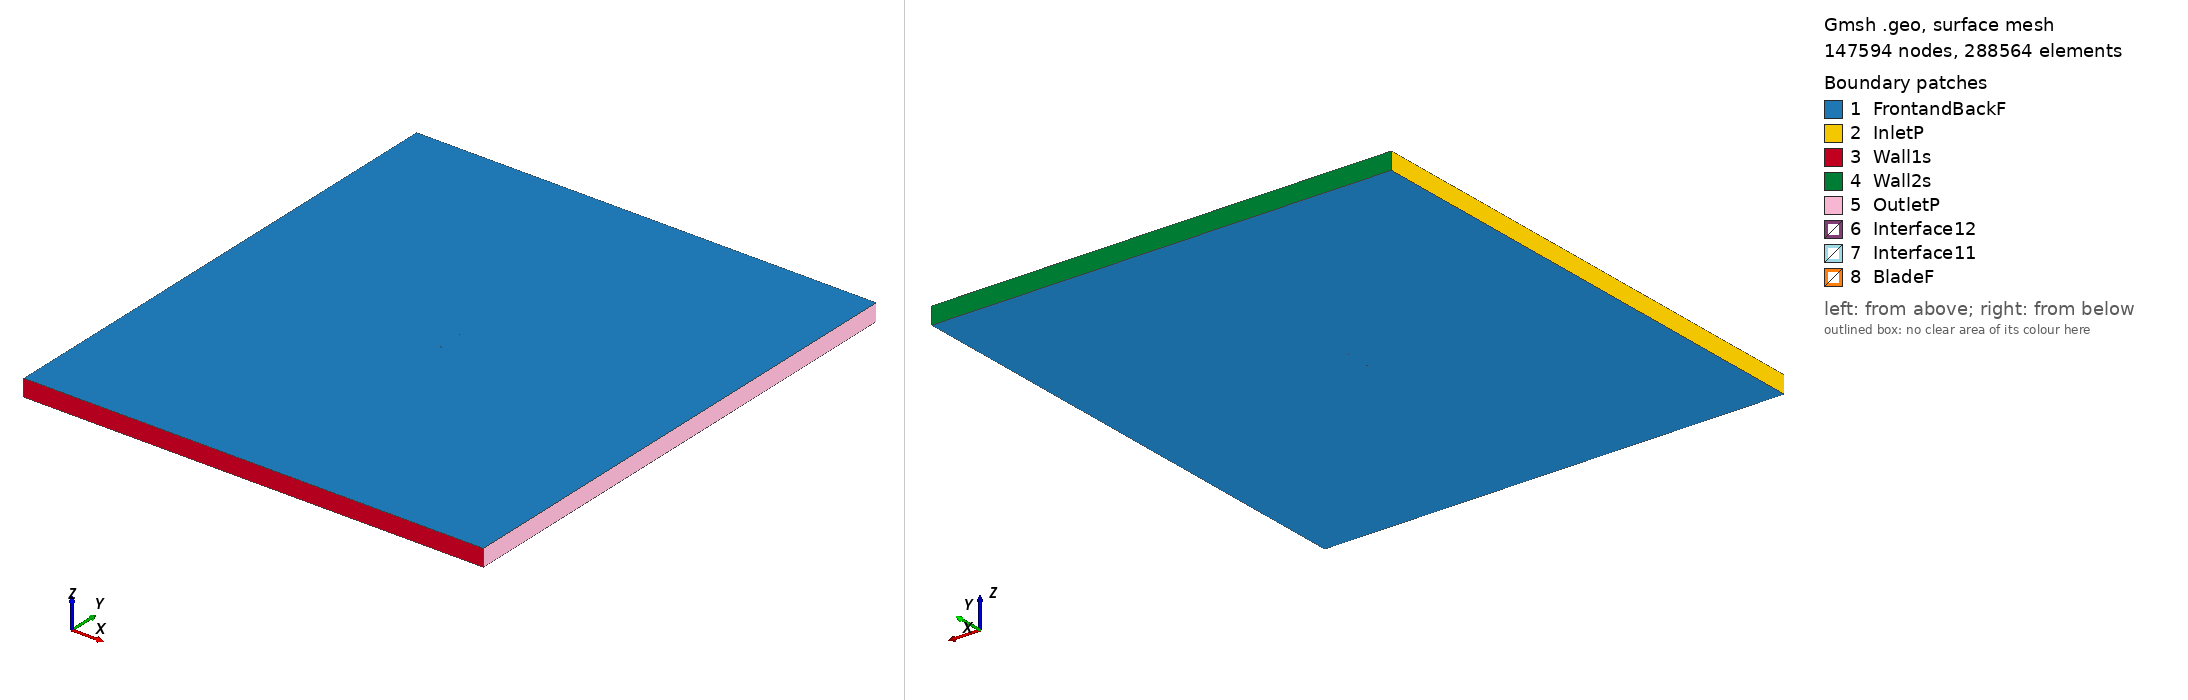

Gmsh geometry script, surface-meshed: 147594 nodes, 288564 surface elements. Boundary patches (legend numbers): 1 FrontandBackF, 2 InletP, 3 Wall1s, 4 Wall2s, 5 OutletP, 6 Interface12, 7 Interface11, 8 BladeF. Left view from above one corner, right view from below the opposite corner. Legend entries are the model's physical surfaces. The drawing asked Gmsh for element sizes between 1% and 20% of the model's largest extent; the script's own settings can give other sizes.

=== fx61163_tsr_2.497_aoa_8.1629.geo (drawn) ===
SetFactory("OpenCASCADE");

Point(1) = {0.074625, 0.720856, 0, 1.0};
Point(2) = {0.073699, 0.721186, 0, 1.0};
Point(3) = {0.071048, 0.722146, 0, 1.0};
Point(4) = {0.068088, 0.723190, 0, 1.0};
Point(5) = {0.064933, 0.724301, 0, 1.0};
Point(6) = {0.061490, 0.725497, 0, 1.0};
Point(7) = {0.057830, 0.726761, 0, 1.0};
Point(8) = {0.053932, 0.728104, 0, 1.0};
Point(9) = {0.049838, 0.729513, 0, 1.0};
Point(10) = {0.045566, 0.730984, 0, 1.0};
Point(11) = {0.041136, 0.732502, 0, 1.0};
Point(12) = {0.036549, 0.734067, 0, 1.0};
Point(13) = {0.031840, 0.735658, 0, 1.0};
Point(14) = {0.027011, 0.737275, 0, 1.0};
Point(15) = {0.022100, 0.738901, 0, 1.0};
Point(16) = {0.017128, 0.740524, 0, 1.0};
Point(17) = {0.012108, 0.742101, 0, 1.0};
Point(18) = {0.007035, 0.743599, 0, 1.0};
Point(19) = {0.001962, 0.744953, 0, 1.0};
Point(20) = {-0.003134, 0.746150, 0, 1.0};
Point(21) = {-0.008194, 0.747169, 0, 1.0};
Point(22) = {-0.013213, 0.748033, 0, 1.0};
Point(23) = {-0.018152, 0.748733, 0, 1.0};
Point(24) = {-0.023030, 0.749291, 0, 1.0};
Point(25) = {-0.027767, 0.749680, 0, 1.0};
Point(26) = {-0.032400, 0.749924, 0, 1.0};
Point(27) = {-0.036871, 0.750000, 0, 1.0};
Point(28) = {-0.041177, 0.749937, 0, 1.0};
Point(29) = {-0.045277, 0.749721, 0, 1.0};
Point(30) = {-0.049188, 0.749390, 0, 1.0};
Point(31) = {-0.052868, 0.748932, 0, 1.0};
Point(32) = {-0.056294, 0.748372, 0, 1.0};
Point(33) = {-0.059469, 0.747703, 0, 1.0};
Point(34) = {-0.062366, 0.746949, 0, 1.0};
Point(35) = {-0.064966, 0.746098, 0, 1.0};
Point(36) = {-0.067281, 0.745214, 0, 1.0};
Point(37) = {-0.069278, 0.744253, 0, 1.0};
Point(38) = {-0.070950, 0.743264, 0, 1.0};
Point(39) = {-0.072286, 0.742300, 0, 1.0};
Point(40) = {-0.073293, 0.741330, 0, 1.0};
Point(41) = {-0.073950, 0.740346, 0, 1.0};
Point(42) = {-0.074240, 0.739474, 0, 1.0};
Point(43) = {-0.074135, 0.739059, 0, 1.0};
Point(44) = {-0.073700, 0.738493, 0, 1.0};
Point(45) = {-0.072928, 0.737822, 0, 1.0};
Point(46) = {-0.071837, 0.737077, 0, 1.0};
Point(47) = {-0.070425, 0.736255, 0, 1.0};
Point(48) = {-0.068688, 0.735407, 0, 1.0};
Point(49) = {-0.066631, 0.734491, 0, 1.0};
Point(50) = {-0.064287, 0.733551, 0, 1.0};
Point(51) = {-0.061640, 0.732567, 0, 1.0};
Point(52) = {-0.058704, 0.731569, 0, 1.0};
Point(53) = {-0.055506, 0.730542, 0, 1.0};
Point(54) = {-0.052039, 0.729514, 0, 1.0};
Point(55) = {-0.048324, 0.728477, 0, 1.0};
Point(56) = {-0.044401, 0.727461, 0, 1.0};
Point(57) = {-0.040248, 0.726459, 0, 1.0};
Point(58) = {-0.035904, 0.725500, 0, 1.0};
Point(59) = {-0.031368, 0.724577, 0, 1.0};
Point(60) = {-0.026698, 0.723719, 0, 1.0};
Point(61) = {-0.021856, 0.722909, 0, 1.0};
Point(62) = {-0.016922, 0.722175, 0, 1.0};
Point(63) = {-0.011873, 0.721516, 0, 1.0};
Point(64) = {-0.006747, 0.720959, 0, 1.0};
Point(65) = {-0.001545, 0.720505, 0, 1.0};
Point(66) = {0.003674, 0.720167, 0, 1.0};
Point(67) = {0.008928, 0.719929, 0, 1.0};
Point(68) = {0.014158, 0.719817, 0, 1.0};
Point(69) = {0.019366, 0.719843, 0, 1.0};
Point(70) = {0.024534, 0.720000, 0, 1.0};
Point(71) = {0.029629, 0.720242, 0, 1.0};
Point(72) = {0.034603, 0.720507, 0, 1.0};
Point(73) = {0.039446, 0.720719, 0, 1.0};
Point(74) = {0.044114, 0.720861, 0, 1.0};
Point(75) = {0.048606, 0.720924, 0, 1.0};
Point(76) = {0.052900, 0.720913, 0, 1.0};
Point(77) = {0.056979, 0.720830, 0, 1.0};
Point(78) = {0.060799, 0.720682, 0, 1.0};
Point(79) = {0.064383, 0.720465, 0, 1.0};
Point(80) = {0.067659, 0.720197, 0, 1.0};
Point(81) = {0.070721, 0.719866, 0, 1.0};
Point(82) = {0.073457, 0.719497, 0, 1.0};
Point(83) = {0.074408, 0.719350, 0, 1.0};
Point(84) = {-0.074625, -0.720856, 0, 1.0};
Point(85) = {-0.073699, -0.721186, 0, 1.0};
Point(86) = {-0.071048, -0.722146, 0, 1.0};
Point(87) = {-0.068088, -0.723190, 0, 1.0};
Point(88) = {-0.064933, -0.724301, 0, 1.0};
Point(89) = {-0.061490, -0.725497, 0, 1.0};
Point(90) = {-0.057830, -0.726761, 0, 1.0};
Point(91) = {-0.053932, -0.728104, 0, 1.0};
Point(92) = {-0.049838, -0.729513, 0, 1.0};
Point(93) = {-0.045566, -0.730984, 0, 1.0};
Point(94) = {-0.041136, -0.732502, 0, 1.0};
Point(95) = {-0.036549, -0.734067, 0, 1.0};
Point(96) = {-0.031840, -0.735658, 0, 1.0};
Point(97) = {-0.027011, -0.737275, 0, 1.0};
Point(98) = {-0.022100, -0.738901, 0, 1.0};
Point(99) = {-0.017128, -0.740524, 0, 1.0};
Point(100) = {-0.012108, -0.742101, 0, 1.0};
Point(101) = {-0.007035, -0.743599, 0, 1.0};
Point(102) = {-0.001962, -0.744953, 0, 1.0};
Point(103) = {0.003134, -0.746150, 0, 1.0};
Point(104) = {0.008194, -0.747169, 0, 1.0};
Point(105) = {0.013213, -0.748033, 0, 1.0};
Point(106) = {0.018152, -0.748733, 0, 1.0};
Point(107) = {0.023030, -0.749291, 0, 1.0};
Point(108) = {0.027767, -0.749680, 0, 1.0};
Point(109) = {0.032400, -0.749924, 0, 1.0};
Point(110) = {0.036871, -0.750000, 0, 1.0};
Point(111) = {0.041177, -0.749937, 0, 1.0};
Point(112) = {0.045277, -0.749721, 0, 1.0};
Point(113) = {0.049188, -0.749390, 0, 1.0};
Point(114) = {0.052868, -0.748932, 0, 1.0};
Point(115) = {0.056294, -0.748372, 0, 1.0};
Point(116) = {0.059469, -0.747703, 0, 1.0};
Point(117) = {0.062366, -0.746949, 0, 1.0};
Point(118) = {0.064966, -0.746098, 0, 1.0};
Point(119) = {0.067281, -0.745214, 0, 1.0};
Point(120) = {0.069278, -0.744253, 0, 1.0};
Point(121) = {0.070950, -0.743264, 0, 1.0};
Point(122) = {0.072286, -0.742300, 0, 1.0};
Point(123) = {0.073293, -0.741330, 0, 1.0};
Point(124) = {0.073950, -0.740346, 0, 1.0};
Point(125) = {0.074240, -0.739474, 0, 1.0};
Point(126) = {0.074135, -0.739059, 0, 1.0};
Point(127) = {0.073700, -0.738493, 0, 1.0};
Point(128) = {0.072928, -0.737822, 0, 1.0};
Point(129) = {0.071837, -0.737077, 0, 1.0};
Point(130) = {0.070425, -0.736255, 0, 1.0};
Point(131) = {0.068688, -0.735407, 0, 1.0};
Point(132) = {0.066631, -0.734491, 0, 1.0};
Point(133) = {0.064287, -0.733551, 0, 1.0};
Point(134) = {0.061640, -0.732567, 0, 1.0};
Point(135) = {0.058704, -0.731569, 0, 1.0};
Point(136) = {0.055506, -0.730542, 0, 1.0};
Point(137) = {0.052039, -0.729514, 0, 1.0};
Point(138) = {0.048324, -0.728477, 0, 1.0};
Point(139) = {0.044401, -0.727461, 0, 1.0};
Point(140) = {0.040248, -0.726459, 0, 1.0};
Point(141) = {0.035904, -0.725500, 0, 1.0};
Point(142) = {0.031368, -0.724577, 0, 1.0};
Point(143) = {0.026698, -0.723719, 0, 1.0};
Point(144) = {0.021856, -0.722909, 0, 1.0};
Point(145) = {0.016922, -0.722175, 0, 1.0};
Point(146) = {0.011873, -0.721516, 0, 1.0};
Point(147) = {0.006747, -0.720959, 0, 1.0};
Point(148) = {0.001545, -0.720505, 0, 1.0};
Point(149) = {-0.003674, -0.720167, 0, 1.0};
Point(150) = {-0.008928, -0.719929, 0, 1.0};
Point(151) = {-0.014158, -0.719817, 0, 1.0};
Point(152) = {-0.019366, -0.719843, 0, 1.0};
Point(153) = {-0.024534, -0.720000, 0, 1.0};
Point(154) = {-0.029629, -0.720242, 0, 1.0};
Point(155) = {-0.034603, -0.720507, 0, 1.0};
Point(156) = {-0.039446, -0.720719, 0, 1.0};
Point(157) = {-0.044114, -0.720861, 0, 1.0};
Point(158) = {-0.048606, -0.720924, 0, 1.0};
Point(159) = {-0.052900, -0.720913, 0, 1.0};
Point(160) = {-0.056979, -0.720830, 0, 1.0};
Point(161) = {-0.060799, -0.720682, 0, 1.0};
Point(162) = {-0.064383, -0.720465, 0, 1.0};
Point(163) = {-0.067659, -0.720197, 0, 1.0};
Point(164) = {-0.070721, -0.719866, 0, 1.0};
Point(165) = {-0.073457, -0.719497, 0, 1.0};
Point(166) = {-0.074408, -0.719350, 0, 1.0};

// Lines: first blade (splines 1-4)
Spline(1) = {1:26};
Spline(2) = {26:58};
Spline(3) = {58:83};
Spline(4) = {83,1};

// Lines: second blade (splines 5-8)
Spline(5) = {84:109};
Spline(6) = {109:141};
Spline(7) = {141:166};
Spline(8) = {166,84};

// Outer domain (points 20001-4 and lines)
Point(167) = {-13.50000000, -15.00000000, 0, 1.0};
Point(168) = {-13.50000000, 15.00000000, 0, 1.0};
Point(169) = {13.50000000, 15.00000000, 0, 1.0};
Point(170) = {13.50000000, -15.00000000, 0, 1.0};
Line(11) = {167, 168};
Line(12) = {168, 169};
Line(13) = {169, 170};
Line(14) = {167, 170};

// Interface (between moving and stationary domain) (circles)
Circle(9) = {0, 0, 0, 0.80000000, 0, 2*Pi};
Circle(10) = {0, 0, 0, 0.80000000, 0, 2*Pi};

// Loops collect Lines/Splines/etc (blade1, blade2, domain, first circle)
Line Loop(1) = {1:4};
Line Loop(2) = {5:8};
Line Loop(3) = {11,12,13,-14};
Line Loop(4) = {9};

// BooleanDifference cuts out the circle/interface from the domain
Plane Surface(1) = {3};
Plane Surface(2) = {4};
BooleanDifference{ Surface{1}; Delete;}{ Surface{2}; Delete;}

// This one cuts out the blades from the inner circle/interface
Line Loop(6) = {10};
Plane Surface(5) = {6};
Plane Surface(6) = {1};
Plane Surface(7) = {2};
BooleanDifference{ Surface{5}; Delete;}{ Surface{6,7}; Delete;}

// extrude to 3rd dimension
Extrude {0, 0, 1} {Surface{1}; Surface{5}; Layers{1}; Recombine;}

// Physical Surfaces are the named boundaries (patches)
Physical Surface("Interface11") = {12};
Physical Surface("Interface12") = {10};

// sides of domain
Physical Surface("InletP") = {6};
Physical Surface("OutletP") = {9};

// top and bottom of domain
Physical Surface("Wall1s") = {7};
Physical Surface("Wall2s") = {8};

// Check FrontandBackF by ensuring there is nothing in the 3rd dimension
Physical Surface("FrontandBackF") = {1,11,5,21};
Physical Surface("BladeF") = {13:20};
Physical Volume("Turbine") = {2};
Physical Volume("Farfield") = {1};

// settings for airfoil boundary layer
Field[1] = BoundaryLayer;
Field[1].EdgesList = {1:8};
Field[1].hwall_n = 1e-3;
Field[1].thickness = 1.5e-2;
Field[1].ratio = 1.05;
Field[1].Quads = 1;
BoundaryLayer Field = 1;

// control points for mesh (blade and interface)
// floor((arc length / 1.5mm)/ 6) -> Transfinite Line
Transfinite Line {1,2,3,5,6,7} = 34 Using Progression 1;
Transfinite Line {4,8} = 2 Using Progression 1;
Transfinite Line {9, 15} = 800 Using Progression 1;

// For more information on gmsh syntax, visit http://gmsh.info/doc/texinfo/gmsh.html
